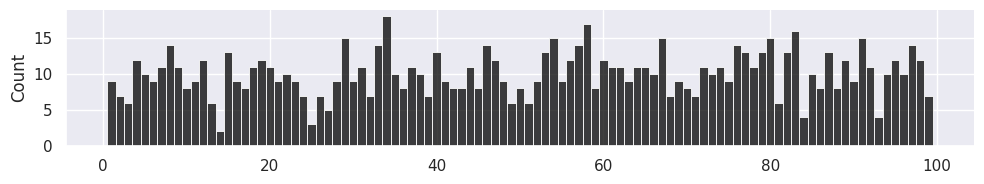

The matplotlib source for this figure:
#!/usr/bin/env python

"""
Plot 1D matrix of random integers
"""

__author__ = "Brendan Harmon"
__copyright__ = "Copyright 2023, Brendan Harmon"
__email__ = "brendan.harmon@gmail.com"
__license__ = "MIT"
__version__ = "1.0.0"

# import libraries
import seaborn as sns
import matplotlib.pyplot as plt
import numpy as np

# set theme
sns.set_theme(style="darkgrid")

# generate random integers
rng = np.random.default_rng()
z = rng.integers(1, 100, 1000)
print(z)

# plot random integers
ax = sns.displot(
    z,
    color='black',
    discrete=True,
    height=2,
    aspect=5/1
    )
plt.savefig(
    'random-integers.pdf',
    dpi=300,
    bbox_inches='tight',
    pad_inches=0
    )

